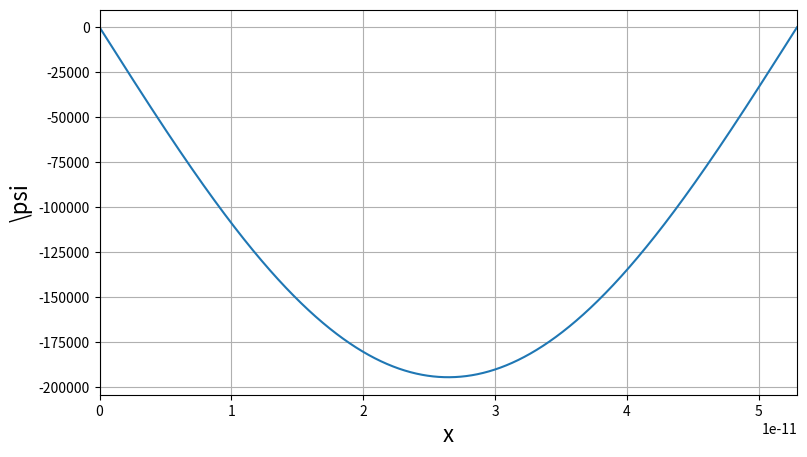

This figure's Python source:
# Exercise 7.4
# Author: Felix Cahyadi
# Date: 30.10.2023

# Import libraries
import numpy as np
import matplotlib.pyplot as plt
from scipy.integrate import solve_ivp, simpson
from scipy.optimize import fsolve

# Define the function that returns the derivatives
def wave_eq(t, states, E, m = 9.1e-31, hbar = 6.626e-34/(2*np.pi)):
    """ This is a function that calculates the value of the derivatives

    Args:
        t (float): time
        states (NDarray): array containing psi and phi
        E (float): The energy of the particle
        m (float, optional): Electron's mass. Defaults to 9.1e-31.
        hbar (float, optional): reduced planck's constant. Defaults to 6.626e-34/(2*np.pi).

    Returns:
        NDarray: The derivative of phi and psi
    """
    psi = states[1]
    phi = states[0]
    dpsi = phi
    dphi = ((2*m)/(hbar**2))*(-E)*psi

    return np.array([dphi,dpsi])

# Solve the states using rk4 algorithm, turn it into shooting method
def Energy_fit(E, initial_states, L, ret_sol = False):
    """ This is a function that calculates the wave function of the particle, or \psi(L) depending on the value of ret_sol

    Args:
        E (float): The energy of the system
        initial_states (NDarray): The initial state of psi and phi
        L (float): The length of the potential well
        ret_sol (bool, optional): If True, return the trajectory, if False, return only the potential. Defaults to False.

    Returns:
        solution: Will be an array containing the trajectory if ret_sol = True, will be \psi(L) if ret_sol = False.
    """
    sol = solve_ivp(wave_eq, (0, L), initial_states, method= 'RK45', args=([E]), max_step = 2e-14, vectorized= True)

    if ret_sol:
        return sol
    else:
        return sol.y[0][-1]

# Setting some initial values
L = 5.29177e-11
state0 = np.array([0.0,3.2746e-6]) # This value is acquired from the integration of the wave function below
guess_E = 100*1.602e-19


sol_E = fsolve(Energy_fit, guess_E, args = (state0, L))
print(f"The acquired energy is {sol_E[0]/1.602e-19} eV")

sol_traj = Energy_fit(sol_E, state0, L, ret_sol=True)

psi = sol_traj.y[0]
x = sol_traj.t

# Integrate the wave function
int_wave = simpson(np.square(psi), x)
print("The integral of the wave function $\int |\psi|^2 dx$ = ", int_wave)

# Visualization
fig, ax = plt.subplots(figsize = (9,5))
ax.plot(x, psi)
ax.grid(True)
ax.set_xlim((x[0],x[-1]))
ax.set_ylabel('\psi', fontsize = 16)
ax.set_xlabel('x', fontsize = 16)
plt.show()